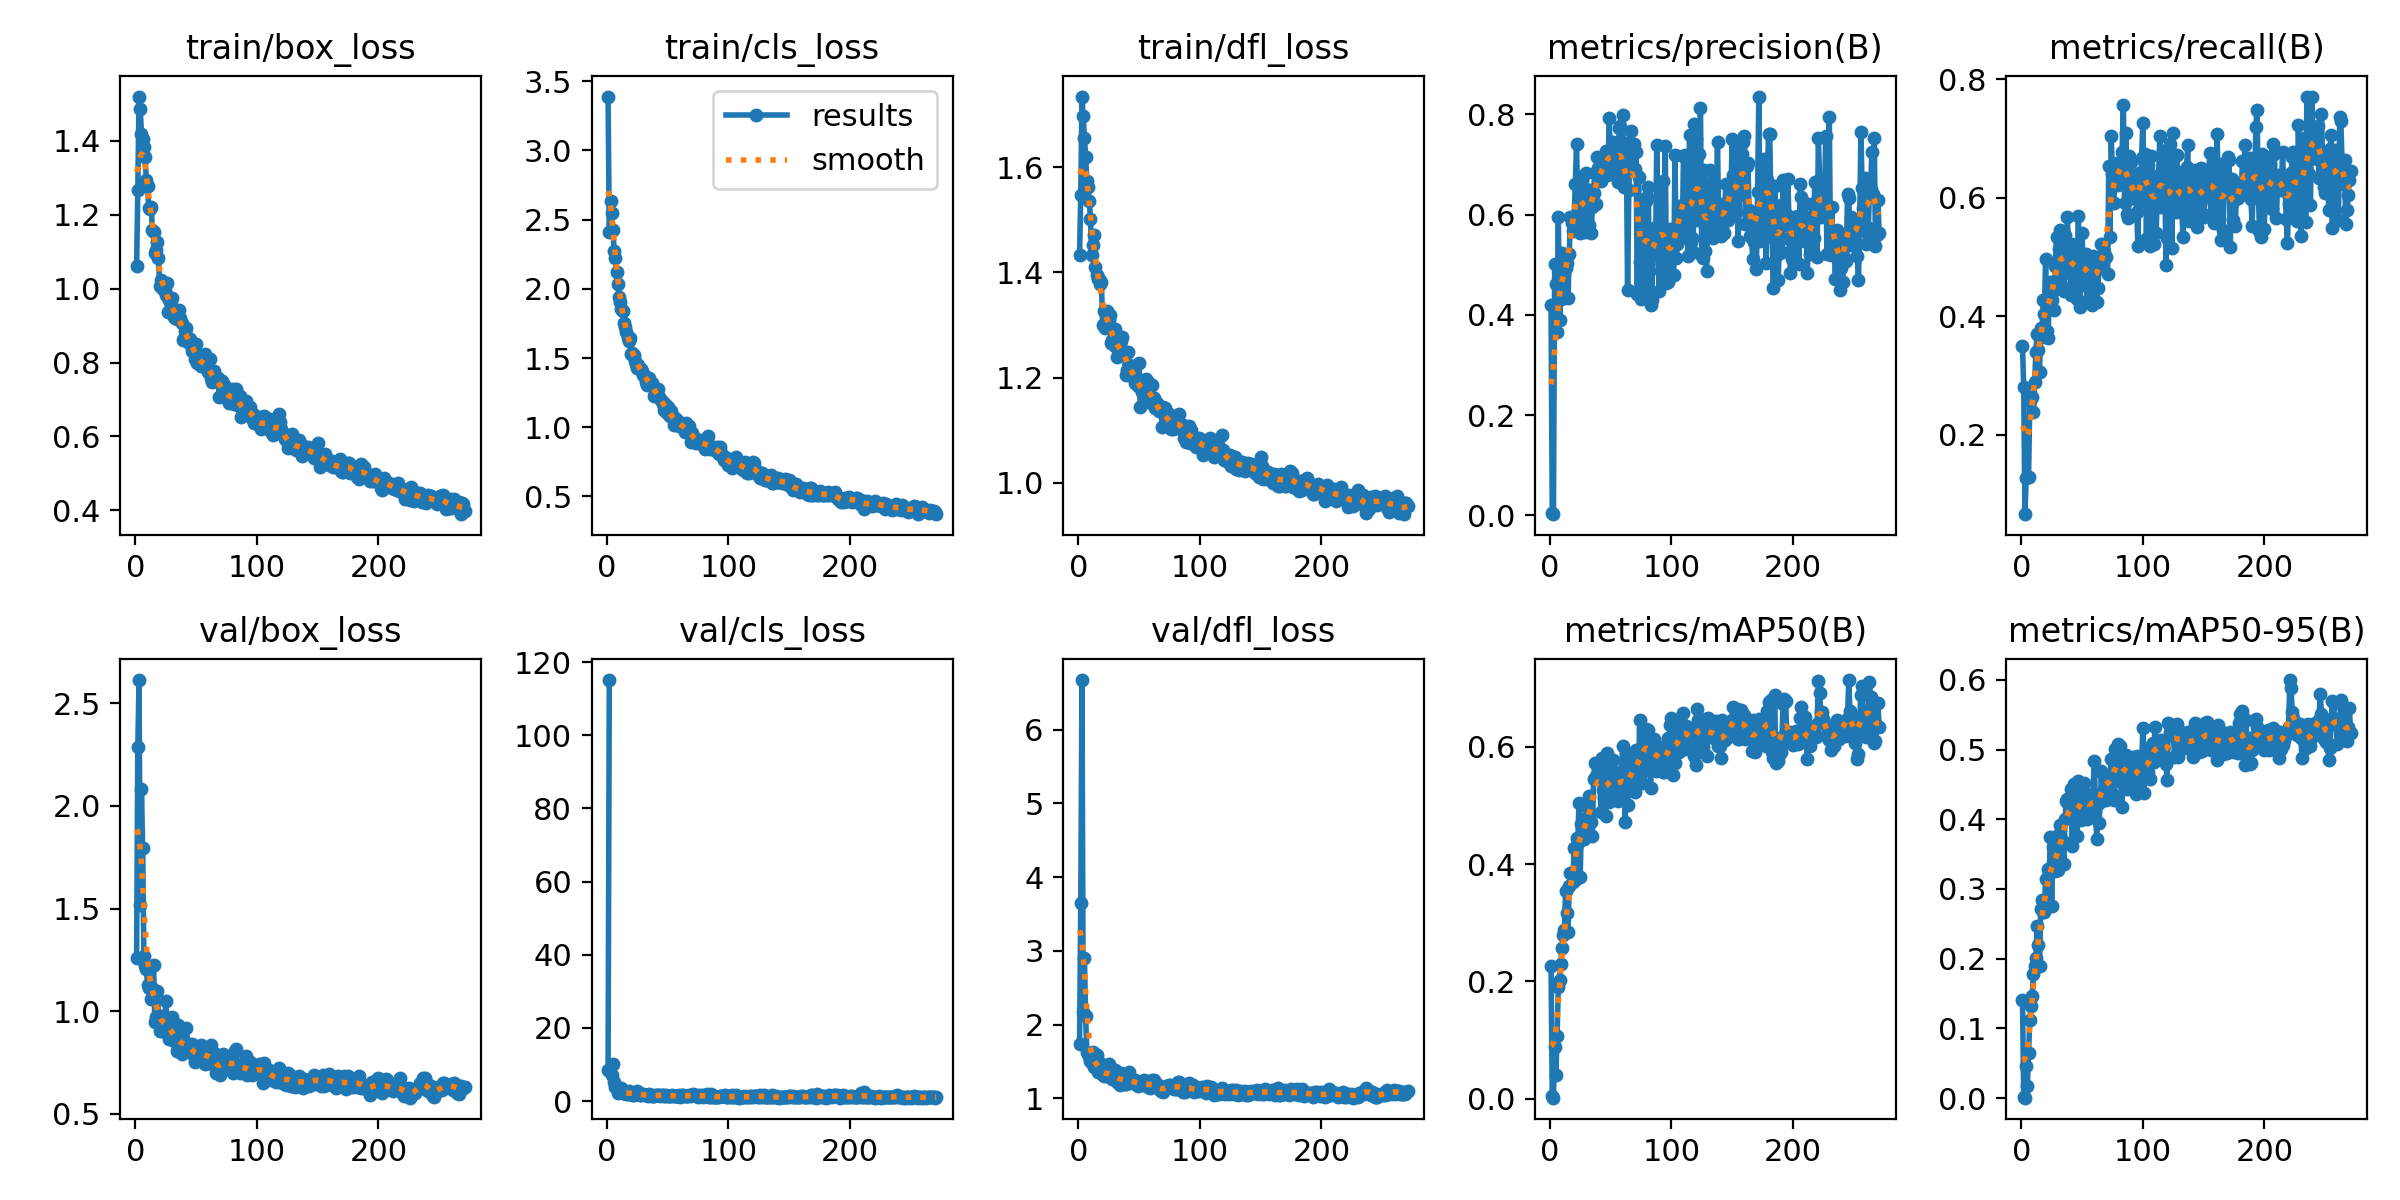

The table this chart was drawn from, first rows:
epoch, train/box_loss, train/cls_loss, train/dfl_loss, metrics/precision(B), metrics/recall(B), metrics/mAP50(B), metrics/mAP50-95(B), val/box_loss, val/cls_loss, val/dfl_loss, lr/pg0, lr/pg1, lr/pg2
1, 1.061, 3.39, 1.433, 0.4192, 0.3493, 0.226, 0.1407, 1.258, 8.476, 1.742, 0.0003638, 0.0003638, 0.0003638
2, 1.268, 2.408, 1.548, 0.00542, 0.2798, 0.00429, 0.00129, 2.286, 115.1, 3.643, 0.0007327, 0.0007327, 0.0007327
3, 1.52, 2.634, 1.735, 0.00237, 0.06606, 0.00182, 0.00056, 2.614, inf, 6.671, 0.0011, 0.0011, 0.0011
4, 1.486, 2.549, 1.697, 0.5006, 0.1263, 0.0885, 0.04538, 1.519, 7.012, 2.169, 0.001104, 0.001104, 0.001104
5, 1.419, 2.426, 1.656, 0.4612, 0.129, 0.04124, 0.01792, 2.084, 10, 2.903, 0.001104, 0.001104, 0.001104
6, 1.405, 2.275, 1.62, 0.3651, 0.1282, 0.1078, 0.06486, 1.794, 5.13, 2.11, 0.001102, 0.001102, 0.001102
7, 1.384, 2.222, 1.574, 0.5947, 0.2564, 0.1906, 0.1124, 1.267, 3.805, 1.623, 0.0011, 0.0011, 0.0011
8, 1.355, 2.124, 1.563, 0.3897, 0.2615, 0.2024, 0.1322, 1.222, 3.955, 1.604, 0.001098, 0.001098, 0.001098
9, 1.295, 2.035, 1.536, 0.4318, 0.2635, 0.23, 0.1468, 1.206, 2.3, 1.569, 0.001096, 0.001096, 0.001096
10, 1.277, 1.943, 1.503, 0.5226, 0.2393, 0.2575, 0.1774, 1.127, 2.564, 1.507, 0.001093, 0.001093, 0.001093
11, 1.218, 1.904, 1.434, 0.4336, 0.2883, 0.2785, 0.1901, 1.112, 2.936, 1.473, 0.001091, 0.001091, 0.001091
12, 1.216, 1.856, 1.453, 0.5042, 0.3397, 0.2875, 0.2009, 1.208, 3.506, 1.624, 0.001089, 0.001089, 0.001089
13, 1.22, 1.84, 1.472, 0.494, 0.3703, 0.3543, 0.2464, 1.061, 2.114, 1.421, 0.001087, 0.001087, 0.001087
14, 1.16, 1.753, 1.411, 0.5035, 0.3436, 0.3174, 0.2196, 1.112, 2.062, 1.5, 0.001085, 0.001085, 0.001085
15, 1.153, 1.726, 1.395, 0.4336, 0.3052, 0.2837, 0.1897, 1.226, 2.075, 1.588, 0.001082, 0.001082, 0.001082
16, 1.096, 1.69, 1.387, 0.5216, 0.3807, 0.3636, 0.2712, 0.9469, 1.847, 1.351, 0.00108, 0.00108, 0.00108
17, 1.106, 1.644, 1.388, 0.5952, 0.3654, 0.3844, 0.2838, 0.973, 1.912, 1.354, 0.001078, 0.001078, 0.001078
18, 1.126, 1.622, 1.378, 0.5824, 0.4274, 0.3826, 0.267, 1.098, 2.85, 1.48, 0.001076, 0.001076, 0.001076
19, 1.083, 1.644, 1.382, 0.5665, 0.4034, 0.3689, 0.2675, 0.9796, 2.209, 1.338, 0.001074, 0.001074, 0.001074
20, 1.008, 1.531, 1.301, 0.5936, 0.496, 0.4276, 0.3147, 0.9012, 2.155, 1.317, 0.001071, 0.001071, 0.001071
21, 1.022, 1.534, 1.327, 0.6618, 0.376, 0.3739, 0.2791, 0.9312, 1.782, 1.305, 0.001069, 0.001069, 0.001069
22, 1.002, 1.521, 1.295, 0.7404, 0.3631, 0.4448, 0.3292, 0.9346, 1.632, 1.323, 0.001067, 0.001067, 0.001067
23, 0.9992, 1.481, 1.304, 0.6047, 0.433, 0.4355, 0.3249, 0.9396, 2.171, 1.305, 0.001065, 0.001065, 0.001065
24, 0.9962, 1.46, 1.327, 0.6667, 0.4572, 0.5052, 0.3746, 0.897, 2.188, 1.311, 0.001063, 0.001063, 0.001063
25, 0.9836, 1.431, 1.31, 0.5642, 0.4272, 0.378, 0.2755, 1.048, 2.716, 1.459, 0.00106, 0.00106, 0.00106
26, 1.014, 1.449, 1.319, 0.6214, 0.4427, 0.4688, 0.3606, 0.9555, 1.919, 1.359, 0.001058, 0.001058, 0.001058
27, 0.9376, 1.424, 1.266, 0.6774, 0.4107, 0.4772, 0.3496, 0.9036, 1.642, 1.285, 0.001056, 0.001056, 0.001056
28, 0.9689, 1.419, 1.272, 0.5871, 0.4847, 0.4437, 0.326, 0.8639, 1.52, 1.264, 0.001054, 0.001054, 0.001054
29, 0.9566, 1.409, 1.263, 0.5658, 0.5331, 0.452, 0.3424, 0.8969, 1.823, 1.307, 0.001052, 0.001052, 0.001052
30, 0.9751, 1.378, 1.293, 0.6828, 0.4638, 0.4475, 0.3277, 0.9727, 1.822, 1.383, 0.001049, 0.001049, 0.001049
31, 0.9345, 1.372, 1.258, 0.6095, 0.5134, 0.4982, 0.3782, 0.8772, 1.58, 1.267, 0.001047, 0.001047, 0.001047
32, 0.9244, 1.328, 1.24, 0.5792, 0.5451, 0.5167, 0.3911, 0.8537, 1.685, 1.226, 0.001045, 0.001045, 0.001045
33, 0.9192, 1.305, 1.256, 0.6493, 0.4521, 0.4871, 0.367, 0.8627, 1.541, 1.253, 0.001043, 0.001043, 0.001043
34, 0.9181, 1.331, 1.244, 0.5626, 0.5154, 0.4722, 0.3686, 0.8065, 1.43, 1.185, 0.001041, 0.001041, 0.001041
35, 0.9351, 1.358, 1.27, 0.6149, 0.4423, 0.4476, 0.3356, 0.9325, 2.02, 1.338, 0.001038, 0.001038, 0.001038
36, 0.9428, 1.321, 1.277, 0.6434, 0.5377, 0.5454, 0.4008, 0.8933, 1.695, 1.319, 0.001036, 0.001036, 0.001036
37, 0.9215, 1.323, 1.251, 0.6839, 0.4958, 0.572, 0.4266, 0.8336, 1.433, 1.248, 0.001034, 0.001034, 0.001034
38, 0.9072, 1.299, 1.246, 0.6213, 0.5673, 0.5509, 0.4291, 0.7921, 1.334, 1.193, 0.001032, 0.001032, 0.001032
39, 0.8609, 1.224, 1.204, 0.7153, 0.4872, 0.5468, 0.4193, 0.8137, 1.308, 1.188, 0.00103, 0.00103, 0.00103
40, 0.866, 1.238, 1.215, 0.6928, 0.4732, 0.5549, 0.4159, 0.8538, 1.61, 1.267, 0.001027, 0.001027, 0.001027
41, 0.8847, 1.238, 1.249, 0.6774, 0.4356, 0.5694, 0.4435, 0.8118, 1.572, 1.205, 0.001025, 0.001025, 0.001025
42, 0.894, 1.278, 1.224, 0.6666, 0.5223, 0.4885, 0.3622, 0.9162, 1.744, 1.35, 0.001023, 0.001023, 0.001023
43, 0.8667, 1.216, 1.205, 0.6854, 0.4818, 0.5803, 0.4512, 0.839, 1.535, 1.218, 0.001021, 0.001021, 0.001021
44, 0.8521, 1.2, 1.205, 0.6909, 0.519, 0.527, 0.4056, 0.8046, 1.355, 1.21, 0.001019, 0.001019, 0.001019
45, 0.8635, 1.191, 1.222, 0.6889, 0.4767, 0.5131, 0.4031, 0.8193, 1.76, 1.239, 0.001016, 0.001016, 0.001016
46, 0.85, 1.169, 1.2, 0.7275, 0.4289, 0.4821, 0.3759, 0.827, 1.719, 1.223, 0.001014, 0.001014, 0.001014
47, 0.8307, 1.126, 1.19, 0.6796, 0.5689, 0.5892, 0.4556, 0.8392, 1.358, 1.242, 0.001012, 0.001012, 0.001012
48, 0.841, 1.169, 1.191, 0.7088, 0.416, 0.5263, 0.4072, 0.7835, 1.411, 1.188, 0.00101, 0.00101, 0.00101
49, 0.8092, 1.113, 1.185, 0.7922, 0.452, 0.5054, 0.3989, 0.7539, 1.756, 1.164, 0.001008, 0.001008, 0.001008
50, 0.85, 1.147, 1.227, 0.6815, 0.5408, 0.5616, 0.4509, 0.7986, 1.503, 1.221, 0.001005, 0.001005, 0.001005
51, 0.7983, 1.088, 1.144, 0.7111, 0.4782, 0.5552, 0.4401, 0.7719, 1.484, 1.193, 0.001003, 0.001003, 0.001003
52, 0.798, 1.084, 1.173, 0.745, 0.4855, 0.5782, 0.452, 0.7824, 1.383, 1.18, 0.001001, 0.001001, 0.001001
53, 0.8043, 1.119, 1.185, 0.7087, 0.5049, 0.5518, 0.4228, 0.8267, 1.319, 1.205, 0.0009988, 0.0009988, 0.0009988
54, 0.7903, 1.071, 1.16, 0.6929, 0.4251, 0.5181, 0.4, 0.8358, 1.6, 1.244, 0.0009966, 0.0009966, 0.0009966
55, 0.79, 1.016, 1.172, 0.6868, 0.4949, 0.531, 0.4198, 0.7995, 1.246, 1.202, 0.0009944, 0.0009944, 0.0009944
56, 0.8034, 1.069, 1.196, 0.6649, 0.4985, 0.5083, 0.4035, 0.7705, 1.443, 1.176, 0.0009922, 0.0009922, 0.0009922
57, 0.8224, 1.05, 1.191, 0.7724, 0.4412, 0.5395, 0.4249, 0.743, 1.402, 1.148, 0.00099, 0.00099, 0.00099
58, 0.7964, 1.056, 1.166, 0.7767, 0.4183, 0.5258, 0.4037, 0.8197, 1.26, 1.195, 0.0009878, 0.0009878, 0.0009878
59, 0.7904, 1.012, 1.167, 0.696, 0.5013, 0.5588, 0.4356, 0.7607, 1.58, 1.146, 0.0009856, 0.0009856, 0.0009856
60, 0.7737, 1.011, 1.152, 0.7984, 0.4953, 0.6021, 0.4834, 0.7574, 1.133, 1.182, 0.0009834, 0.0009834, 0.0009834
... 211 more rows
